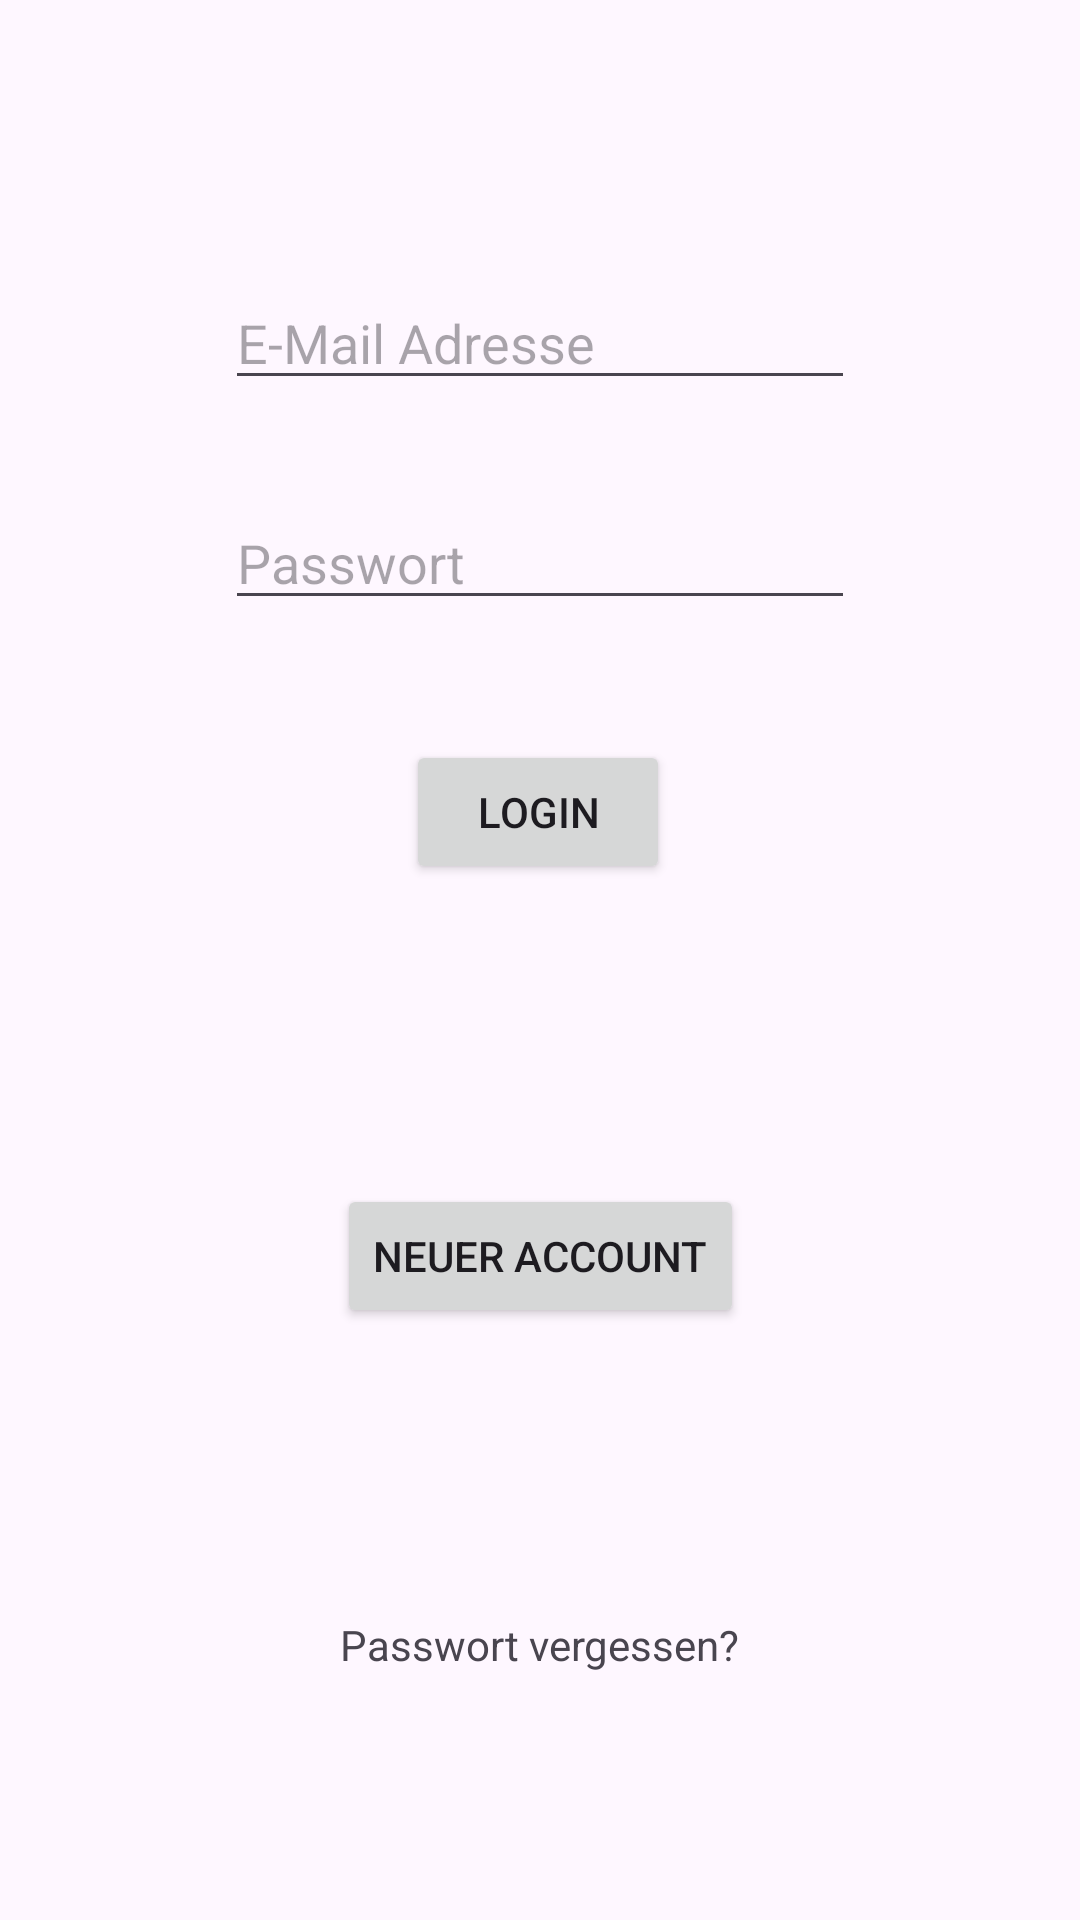

Reconstruct the res/layout file that produces this screen, plus the resources it refers to.
<!-- AndroidManifest.xml: application theme Theme.FirebaseAuthVM -->
<!-- res/layout/fragment_signin.xml -->
<?xml version="1.0" encoding="utf-8"?>
<androidx.constraintlayout.widget.ConstraintLayout xmlns:android="http://schemas.android.com/apk/res/android"
    xmlns:app="http://schemas.android.com/apk/res-auto"
    xmlns:tools="http://schemas.android.com/tools"
    android:layout_width="match_parent"
    android:layout_height="match_parent"
    tools:context=".SignInFragment">

    <Button
        android:id="@+id/btnLogin"
        android:layout_width="wrap_content"
        android:layout_height="wrap_content"
        android:layout_marginTop="40dp"
        android:text="@string/buttonLogin"
        app:layout_constraintEnd_toEndOf="parent"
        app:layout_constraintHorizontal_bias="0.498"
        app:layout_constraintStart_toStartOf="parent"
        app:layout_constraintTop_toBottomOf="@+id/editTextPassword" />

    <Button
        android:id="@+id/btnRegister"
        android:layout_width="wrap_content"
        android:layout_height="wrap_content"
        android:layout_marginTop="100dp"
        android:text="@string/buttonRegister"
        app:layout_constraintEnd_toEndOf="parent"
        app:layout_constraintHorizontal_bias="0.5"
        app:layout_constraintStart_toStartOf="parent"
        app:layout_constraintTop_toBottomOf="@+id/btnLogin" />

    <EditText
        android:id="@+id/editTextEmail"
        android:layout_width="wrap_content"
        android:layout_height="wrap_content"
        android:layout_marginTop="92dp"
        android:ems="10"
        android:hint="@string/emailHint"
        android:inputType="textEmailAddress"
        app:layout_constraintEnd_toEndOf="parent"
        app:layout_constraintHorizontal_bias="0.5"
        app:layout_constraintStart_toStartOf="parent"
        app:layout_constraintTop_toTopOf="parent" />

    <EditText
        android:id="@+id/editTextPassword"
        android:layout_width="wrap_content"
        android:layout_height="wrap_content"
        android:layout_marginTop="32dp"
        android:ems="10"
        android:hint="@string/pwHint"
        android:inputType="textPassword"
        app:layout_constraintEnd_toEndOf="parent"
        app:layout_constraintHorizontal_bias="0.5"
        app:layout_constraintStart_toStartOf="parent"
        app:layout_constraintTop_toBottomOf="@+id/editTextEmail" />

    <TextView
        android:id="@+id/textViewPWReset"
        android:layout_width="wrap_content"
        android:layout_height="wrap_content"
        android:layout_marginTop="96dp"
        android:clickable="true"
        android:text="@string/pwReset"
        app:layout_constraintEnd_toEndOf="parent"
        app:layout_constraintHorizontal_bias="0.5"
        app:layout_constraintStart_toStartOf="parent"
        app:layout_constraintTop_toBottomOf="@+id/btnRegister" />
</androidx.constraintlayout.widget.ConstraintLayout>
<!-- resources referenced by this layout -->
<resources>
  <string name="buttonLogin">Login</string>
  <string name="buttonRegister">Neuer Account</string>
  <string name="emailHint">E-Mail Adresse</string>
  <string name="pwHint">Passwort</string>
  <string name="pwReset">Passwort vergessen?</string>
  <style name="Theme.FirebaseAuthVM" parent="Base.Theme.FirebaseAuthVM" />
  <style name="Base.Theme.FirebaseAuthVM" parent="Theme.Material3.DayNight.NoActionBar">
          
          
      </style>
</resources>
